Run: headless pygame with SDL's dummy video driver; simulated clock (each Clock.tick advances the game by its frame time, no real sleeping); random seed 0; keys injected as events and as key.get_pressed() state; no mouse input.
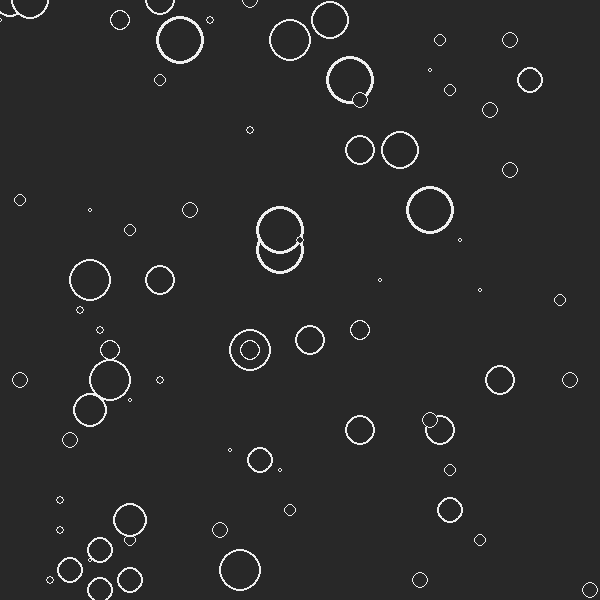
Frame 1 of 4 · flips 1–60 · no input
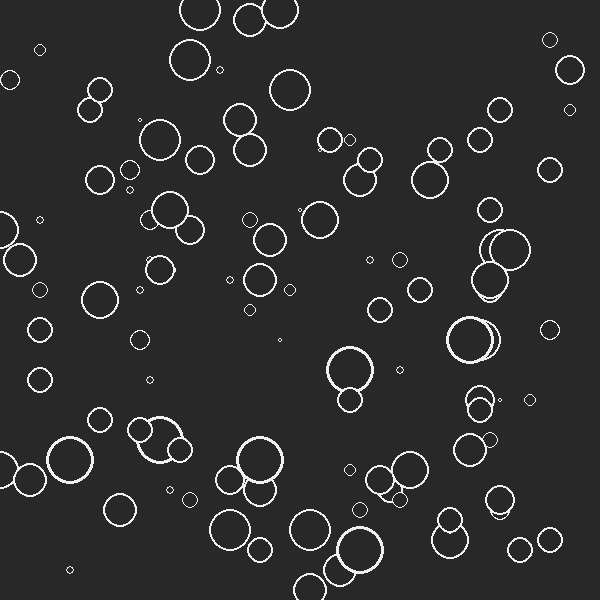
Frame 2 of 4 · flips 61–180 · tapped SPACE, RETURN · held RIGHT (→), D
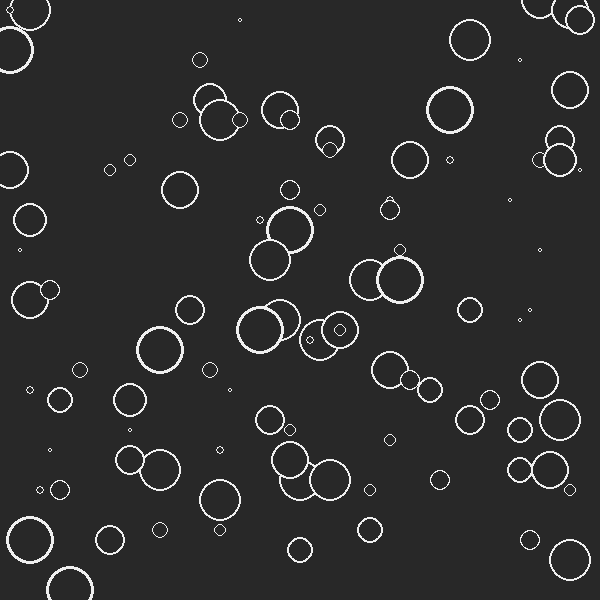
Frame 3 of 4 · flips 181–300 · held DOWN (↓), S
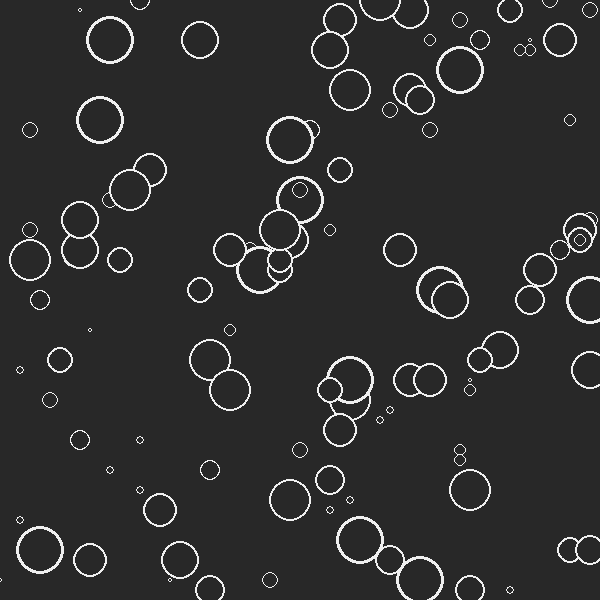
Frame 4 of 4 · flips 301–420 · held LEFT (←), A, UP (↑), W

The pygame program that drew these frames:

import pygame, random

Win = pygame.display.set_mode((600,600), pygame.NOFRAME)
Clock = pygame.time.Clock()

class Bubble:
    def __init__(self, delay):
        self.pos = (random.randrange(0,600, 10), random.randrange(0,600, 10))
        self.maxRadius = 25
        self.fillMaxRaidus = 23
        self.radius = 1
        self.fillRaidus = 0
        
        self.grow = True
        self.delay = delay

        
        
        self.color = (240,240,240)
        self.backgroundColor = (40,40,40)
    
    def draw(self):
        pygame.draw.circle(Win, self.color, self.pos, self.radius)
        pygame.draw.circle(Win, self.backgroundColor, self.pos, self.fillRaidus)
    
    def growShrink(self):
        self.draw()
        if self.delay >= 1:
            self.delay -= 1
        if self.grow and self.delay == 0:
            self.radius += 1.1
            self.fillRaidus += 1
        
            if self.radius >= self.maxRadius:
                self.grow = False
        else:
            self.radius -= 1.1
            self.fillRaidus -= 1
            if self.radius <= 0:
                self.pos = (random.randrange(0,600, 10), random.randrange(0,600, 10))
                self.grow = True
                self.delay = random.randrange(0,30)
                

def createBubbles():
    bubbles = []
    for i in range(175):
        bubbles.insert(0,Bubble(random.randrange(0,30)))
    return bubbles

def bubbleOperation(bubbles):
    for bubble in bubbles:
        bubble.growShrink()
def main():
    run = True
    bubbles = createBubbles()
    while run:
        for event in pygame.event.get():
            if event.type == pygame.KEYDOWN:
                if event.key == pygame.K_BACKSPACE:
                    run = False
        Win.fill((40,40,40))
        bubbleOperation(bubbles)      
        pygame.display.update()
        Clock.tick(30)
main()
